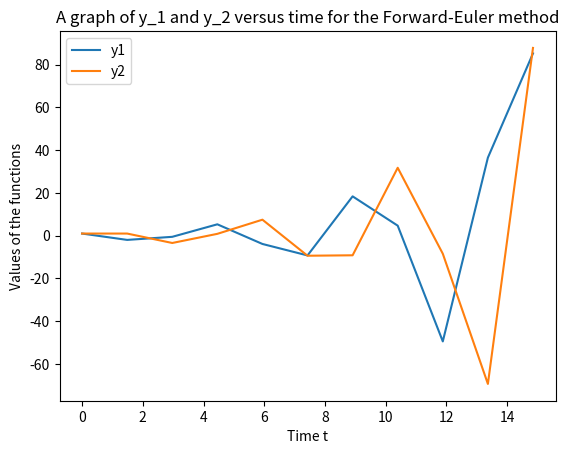

Write Python code to recreate this figure.
#---------------------------------------------------------------------------------------------------------------------#
import matplotlib.pyplot as plt
import numpy as np
from numpy.linalg import solve
from numpy.linalg import norm
from math import log

def newton (F, DF, x0, eps, K):
    """Uses Newton's method to solve equations of the form F(x) = 0 to within
    a tolerance of eps and max number of iterations K"""
    x = x0
    error = 10000
    count = 0
    
    while(error >= eps and count < K):
        jacobian = DF(x)
        f = F(x)
        try:
            new_x = x - solve(jacobian, f)
        except:
            print("jacobian: ")
            print(jacobian)
        error = norm(new_x - x)
        if(error < eps):
            break
        x = new_x
        count += 1
    
    return x, count

def get_k_explicit(j, f, t, y, h, alpha, beta, gamma, computed_k):
    """Computes the value of the k function at {t, y} if it is explicit"""
    t_new = t + alpha[j] * h

    s = 0

    for l in range(j):
        s += beta[j][l] * computed_k[l]
    
    y_new = y + h * s

    new_k = f(t_new, y_new)
    computed_k.append(new_k)

    return new_k

def get_k_implicit(j, f, Df, t, y, h, alpha, beta, gamma, computed_k):
    """Compute the value of the k function at {t, y} if it is implicit"""
    t_new = t + alpha[j] * h

    constant = 0

    for l in range(j):
        constant += beta[j][l] * computed_k[l]
    
    func_to_solve = lambda k_j : k_j -  f(t_new, y + h * (constant + beta[j][j] * k_j))
    deriv = lambda k_j : np.identity(k_j.shape[0]) - beta[j][j] * h * Df(t_new, y + h * (constant + beta[j][j] * k_j))

    init = computed_k[j - 1] if j > 0 else y
    k_j, count = newton(func_to_solve, deriv, init, 1e-10, 1000)

    assert count < 1000, "Newton failed with count: " + str(count)

    computed_k.append(k_j)
    return k_j



def RK_phi(f, Df, t, y, h, alpha, beta, gamma):
    """Computes the phi function at {t, y} for the RK method determined by the 
    alpha, beta, and gamma matrices"""

    computed_k = []
    for j in range(len(alpha)):
        if beta[j][j] == 0:
            get_k_explicit(j, f, t, y, h, alpha, beta, gamma, computed_k)
        else:
            get_k_implicit(j, f, Df, t, y, h, alpha, beta, gamma, computed_k)

    y_new = 0

    for k in range(len(computed_k)):
        y_new += gamma[k] * computed_k[k]

    return y_new


def rungeKutta(f, Df, t0, y0, h, alpha, beta, gamma):
    """Calculates 1 step of the RK method given by 
    the alpha, beta, and gamma matrices"""
    phi = RK_phi(f, Df, t0, y0, h, alpha, beta, gamma)
    return y0 + h * phi

#---------------------------------------------------------------------------------------------------------------------#

q = 1
def y_prime(t, X):
    """Computes the ODE system given in question 2.1
    the first parameter represents time"""
    return np.array([-q * X[0] - q * X[1], q * X[0] - q * X[1]])


def y_pprime(t, X):
    return np.array([[-q, -q], [q, -q]])


def evolve(method, f, Df, t0, y0, h, num_steps, alpha=None, beta=None, gamma=None):
    """Evolve method"""

    t = [t0]
    y = [y0]
    
    count = 0

    while(count < num_steps):
        if alpha is not None:
            phi = method(f, Df, t[-1], y[-1], h, alpha, beta, gamma)
        else:
            phi = method(f, Df, t[-1], y[-1], h)

        t.append(t[-1] + h)
        y.append(y[-1] + h * phi)
        count += 1
    
    return (t, y)


def main():
    """Main function"""

    # heun_a = [0, 1]
    # heun_b = [[0, 0],
    #     [1, 0]]
    # heun_g = [0.5, 0.5]
    # heun_bound = 1.5437 / q
    # heun_h = 0.95 * heun_bound
    # t, heun_y = evolve(RK_phi, y_prime, y_pprime, 0, np.array([1, 1]), heun_h, 10, alpha=heun_a, beta=heun_b, gamma=heun_g)

    fe_a = [0]
    fe_b = [[0]]
    fe_g = [1]
    fe_bound = 1.414213562/q
    fe_h = 1.05 * fe_bound
    t, fe_y = evolve(RK_phi, y_prime, y_pprime, 0, np.array([1, 1]), fe_h, 10, alpha=fe_a, beta=fe_b, gamma=fe_g)


    fe_y = np.array(fe_y)


    plt.figure("FE")
    plt.plot(t, fe_y[:, 0], label="y1")
    plt.plot(t, fe_y[:, 1], label="y2")
    plt.title("A graph of y_1 and y_2 versus time for the Forward-Euler method")
    plt.xlabel("Time t")
    plt.ylabel("Values of the functions")
    plt.legend()


    # heun_y = np.array(heun_y)

    # plt.figure("Heun")
    # plt.plot(t, heun_y[:, 0], label="y1")
    # plt.plot(t, heun_y[:, 1], label="y2")
    # plt.title("A graph of y_1 and y_2 versus time for Heun's method")
    # plt.xlabel("Time t")
    # plt.ylabel("Values of the functions")
    # plt.legend()
    
    
    plt.show()


main()